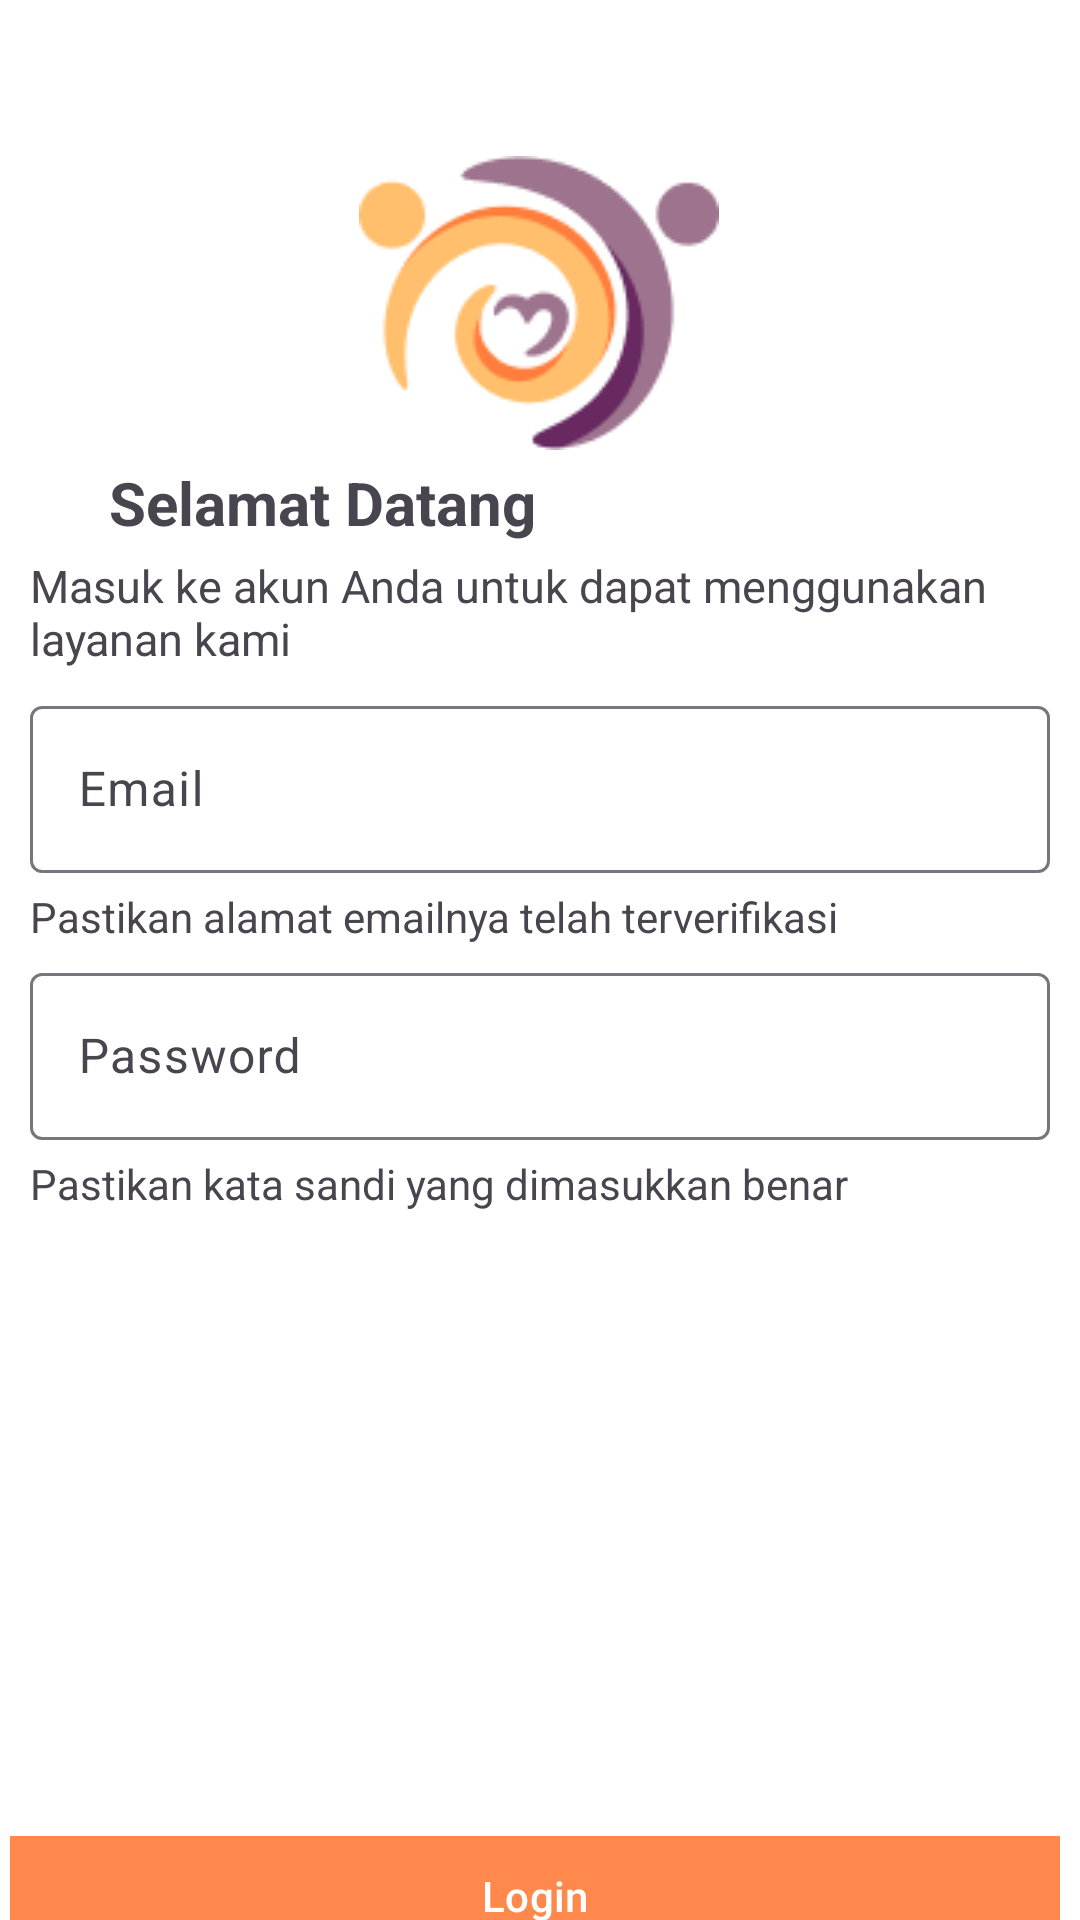

Layout XML and referenced resources for this Android screen:
<!-- AndroidManifest.xml: application theme Theme.Sipas -->
<!-- res/layout/activity_login.xml -->
<?xml version="1.0" encoding="utf-8"?>
<androidx.constraintlayout.widget.ConstraintLayout xmlns:android="http://schemas.android.com/apk/res/android"
    xmlns:app="http://schemas.android.com/apk/res-auto"
    xmlns:tools="http://schemas.android.com/tools"
    android:layout_width="match_parent"
    android:layout_height="match_parent"
    android:background="@color/white">

    <ImageView
        android:id="@+id/imageView3"
        android:layout_width="wrap_content"
        android:layout_height="wrap_content"
        android:layout_marginTop="52dp"
        app:layout_constraintEnd_toEndOf="parent"
        app:layout_constraintHorizontal_bias="0.498"
        app:layout_constraintStart_toStartOf="parent"
        app:layout_constraintTop_toTopOf="parent"
        app:srcCompat="@drawable/logo_without_text" />

    <TextView
        android:id="@+id/textView2"
        android:layout_width="wrap_content"
        android:layout_height="wrap_content"
        android:layout_marginTop="4dp"
        android:text="@string/selamat_datang"
        android:textStyle="bold"
        android:textSize="20sp"
        app:layout_constraintEnd_toEndOf="parent"
        app:layout_constraintHorizontal_bias="0.167"
        app:layout_constraintStart_toStartOf="parent"
        app:layout_constraintTop_toBottomOf="@+id/imageView3" />

    <com.google.android.material.textfield.TextInputLayout
        android:id="@+id/input_layout_email"
        android:layout_width="match_parent"
        android:layout_height="wrap_content"
        android:layout_marginLeft="10dp"
        android:layout_marginRight="10dp"
        android:layout_marginTop="80dp"
        android:hint="@string/login_email_placeholder"
        app:layout_constraintStart_toStartOf="parent"
        app:layout_constraintTop_toBottomOf="@+id/imageView3">

        <com.google.android.material.textfield.TextInputEditText
            android:id="@+id/edit_email"
            android:textColor="@color/black"
            android:layout_width="match_parent"
            android:layout_height="wrap_content"
            android:inputType="textEmailAddress" />
    </com.google.android.material.textfield.TextInputLayout>

    














    <TextView
        android:layout_width="wrap_content"
        android:layout_height="wrap_content"
        android:text="@string/login_email_helper"
        app:layout_constraintStart_toStartOf="parent"
        android:paddingLeft="10dp"
        android:layout_marginTop="5dp"
        app:layout_constraintTop_toBottomOf="@+id/input_layout_email" />

    <TextView
        android:id="@+id/textView3"
        android:paddingLeft="10dp"
        android:paddingRight="10dp"
        android:layout_width="wrap_content"
        android:layout_height="wrap_content"
        android:layout_marginTop="4dp"
        android:textSize="15sp"
        android:text="@string/login_description"
        app:layout_constraintEnd_toEndOf="parent"
        app:layout_constraintHorizontal_bias="0.127"
        app:layout_constraintStart_toStartOf="parent"
        app:layout_constraintTop_toBottomOf="@+id/textView2" />

    <com.google.android.material.textfield.TextInputLayout
        android:id="@+id/input_layout_password"
        android:layout_width="match_parent"
        android:layout_height="wrap_content"
        android:layout_marginTop="28dp"
        android:hint="@string/login_password_placeholder"
        app:layout_constraintEnd_toEndOf="parent"
        app:layout_constraintHorizontal_bias="1.0"
        app:layout_constraintStart_toStartOf="parent"
        app:layout_constraintTop_toBottomOf="@+id/input_layout_email"
        android:layout_marginLeft="10dp"
        android:layout_marginRight="10dp">

        <com.google.android.material.textfield.TextInputEditText
            android:id="@+id/edit_password"
            android:layout_width="match_parent"
            android:layout_height="wrap_content"
            android:textColor="@color/black"
            android:inputType="textPassword" />
    </com.google.android.material.textfield.TextInputLayout>

    <TextView
        android:id="@+id/textView4"
        android:layout_width="wrap_content"
        android:layout_height="wrap_content"
        android:layout_marginTop="5dp"
        android:paddingLeft="10dp"
        android:text="@string/login_password_helper"
        app:layout_constraintStart_toStartOf="parent"
        app:layout_constraintTop_toBottomOf="@+id/input_layout_password" />

    <TextView
        android:id="@+id/error_message"
        android:layout_width="wrap_content"
        android:layout_height="100dp"
        android:layout_marginTop="44dp"
        android:textColor="@color/red"
        app:layout_constraintEnd_toEndOf="parent"
        app:layout_constraintHorizontal_bias="0.498"
        app:layout_constraintStart_toStartOf="parent"
        app:layout_constraintTop_toBottomOf="@+id/textView4"
        tools:text="Error occurred" />

    <com.google.android.material.button.MaterialButton
        android:id="@+id/loginButton"
        android:layout_width="350dp"
        android:layout_height="wrap_content"
        android:layout_marginTop="60dp"
        android:backgroundTint="@color/orange"
        android:text="@string/login"
        app:cornerRadius="0dp"
        app:layout_constraintEnd_toEndOf="parent"
        app:layout_constraintHorizontal_bias="0.327"
        app:layout_constraintStart_toStartOf="parent"
        app:layout_constraintTop_toBottomOf="@+id/error_message" />

    <ProgressBar
        android:id="@+id/progressBar"
        android:layout_width="wrap_content"
        android:layout_height="40dp"
        android:layout_marginTop="8dp"
        android:visibility="invisible"
        app:layout_constraintEnd_toEndOf="@+id/loginButton"
        app:layout_constraintHorizontal_bias="0.917"
        app:layout_constraintStart_toStartOf="@+id/loginButton"
        app:layout_constraintTop_toTopOf="@+id/loginButton" />

    <TextView
        android:id="@+id/belum_punya_akun"
        android:layout_width="wrap_content"
        android:layout_height="wrap_content"
        android:layout_marginStart="8dp"
        android:layout_marginTop="24dp"
        android:text="@string/login_belum_punya_akun"
        app:layout_constraintEnd_toEndOf="parent"
        app:layout_constraintStart_toStartOf="parent"
        app:layout_constraintTop_toBottomOf="@+id/loginButton" />
</androidx.constraintlayout.widget.ConstraintLayout>
<!-- resources referenced by this layout -->
<resources>
  <color name="black">#FF000000</color>
  <color name="orange">#FF884C</color>
  <color name="red">#E84C3D</color>
  <color name="white">#FFFFFFFF</color>
  <!-- drawable logo_without_text: png bitmap (drawable, 5568 bytes) -->
  <string name="login">Login</string>
  <string name="login_belum_punya_akun">Belum punya akun? <font color="#682860">Daftar</font></string>
  <string name="login_description">Masuk ke akun Anda untuk dapat menggunakan layanan kami</string>
  <string name="login_email_helper">Pastikan alamat emailnya telah terverifikasi</string>
  <string name="login_email_placeholder">Email</string>
  <string name="login_password_helper">Pastikan kata sandi yang dimasukkan benar</string>
  <string name="login_password_placeholder">Password</string>
  <string name="selamat_datang">Selamat Datang</string>
  <style name="Theme.Sipas" parent="Base.Theme.Sipas" />
  <style name="Base.Theme.Sipas" parent="Theme.Material3.DayNight.NoActionBar">
          
          
      </style>
</resources>
